The GitHub repository cel-esx/EGL314_TeamB contains a labelled image folder "Dataset" with 7 categories: background, bird, moose, palm, spider, swan, wolf. Examples follow, each with its label.

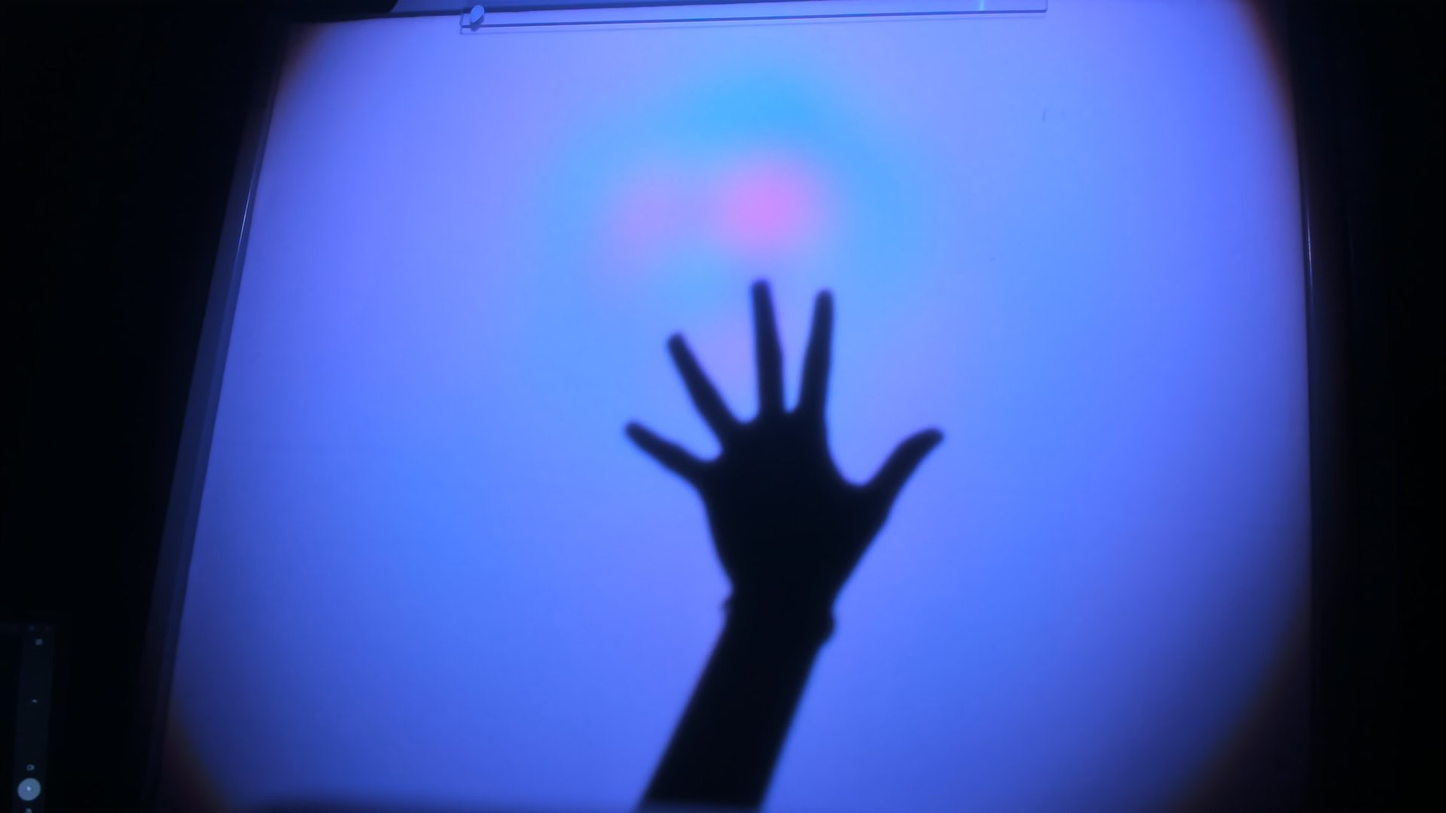
Label: palm

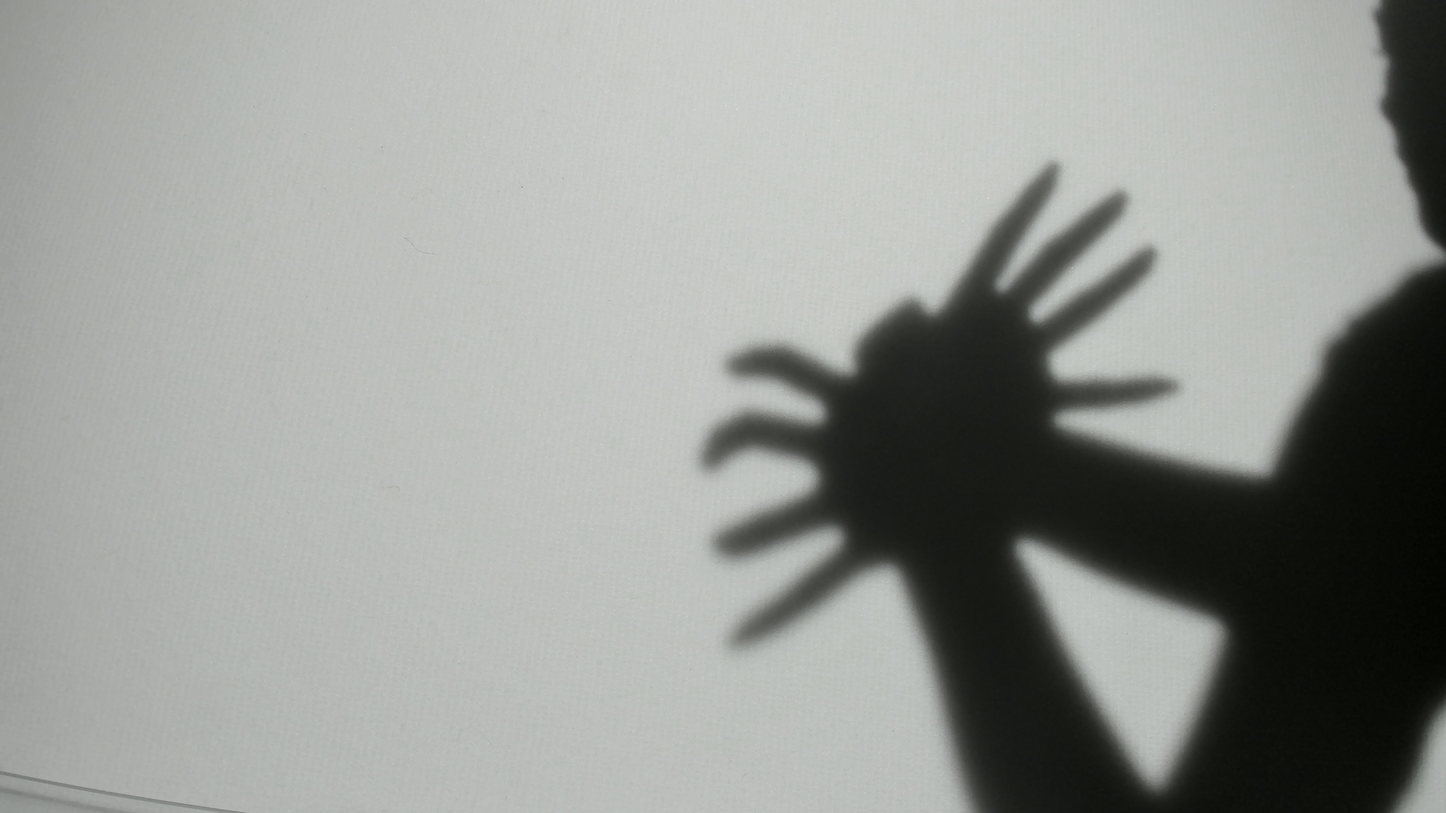
Label: spider

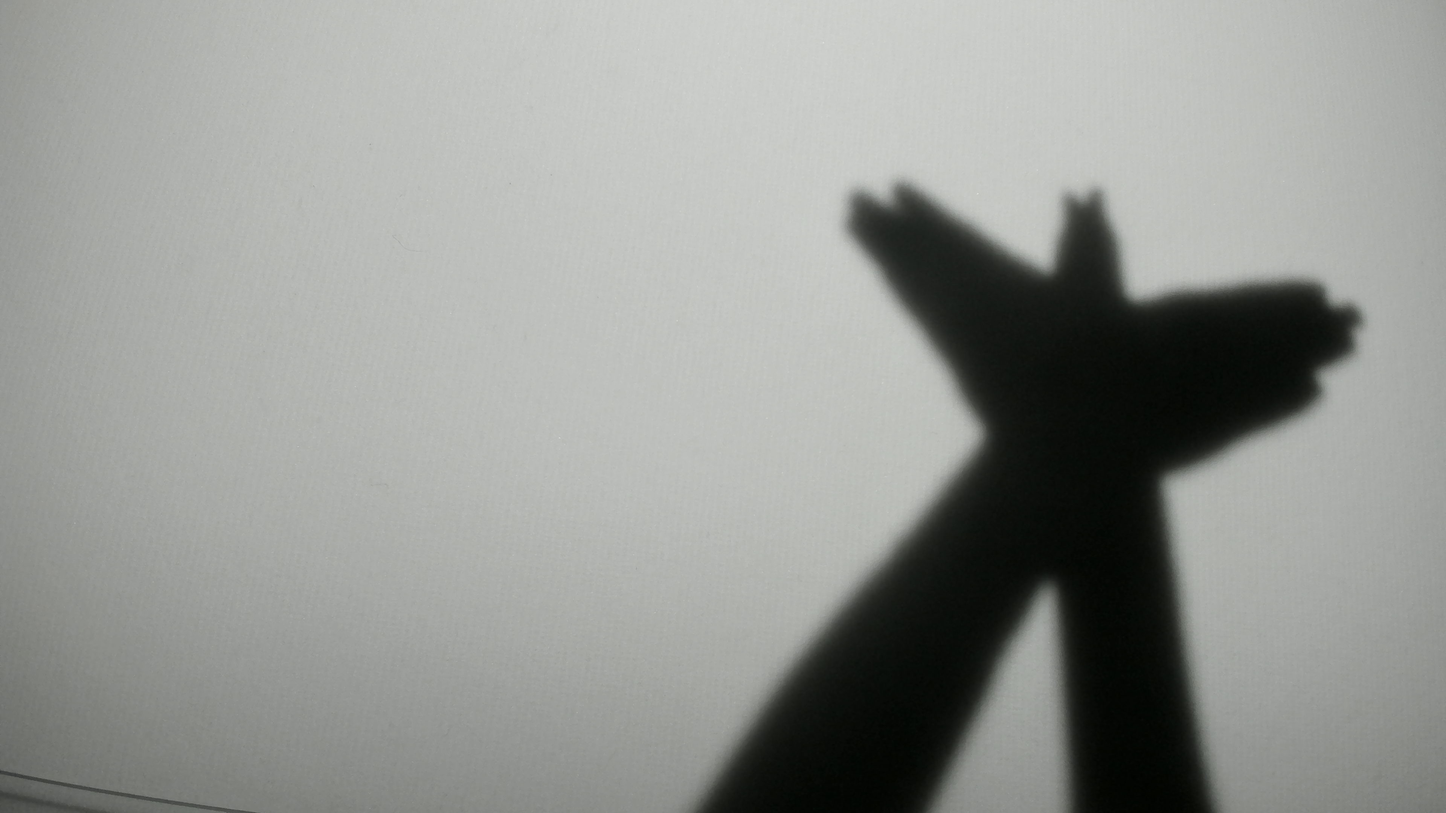
Label: bird

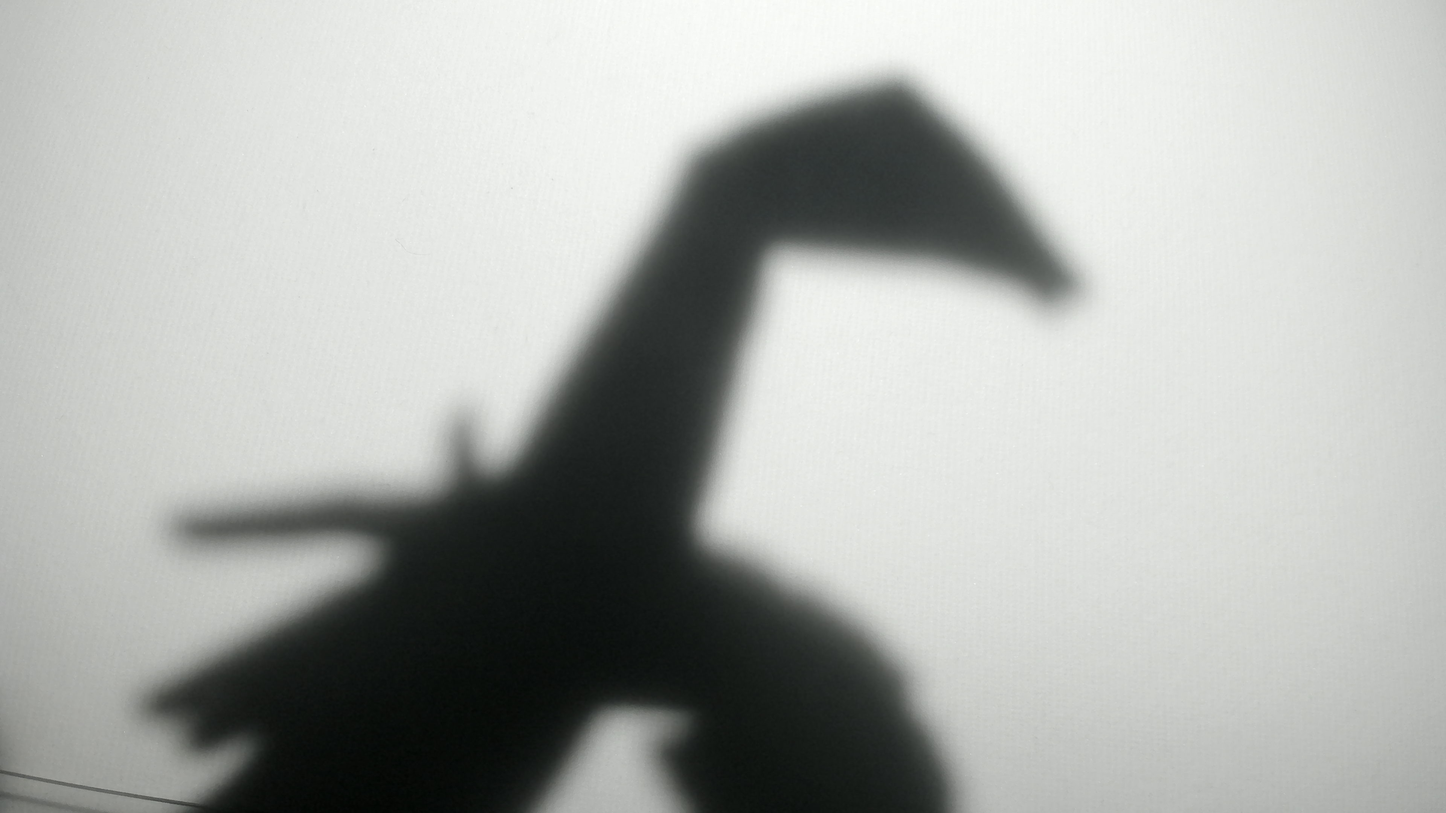
Label: swan

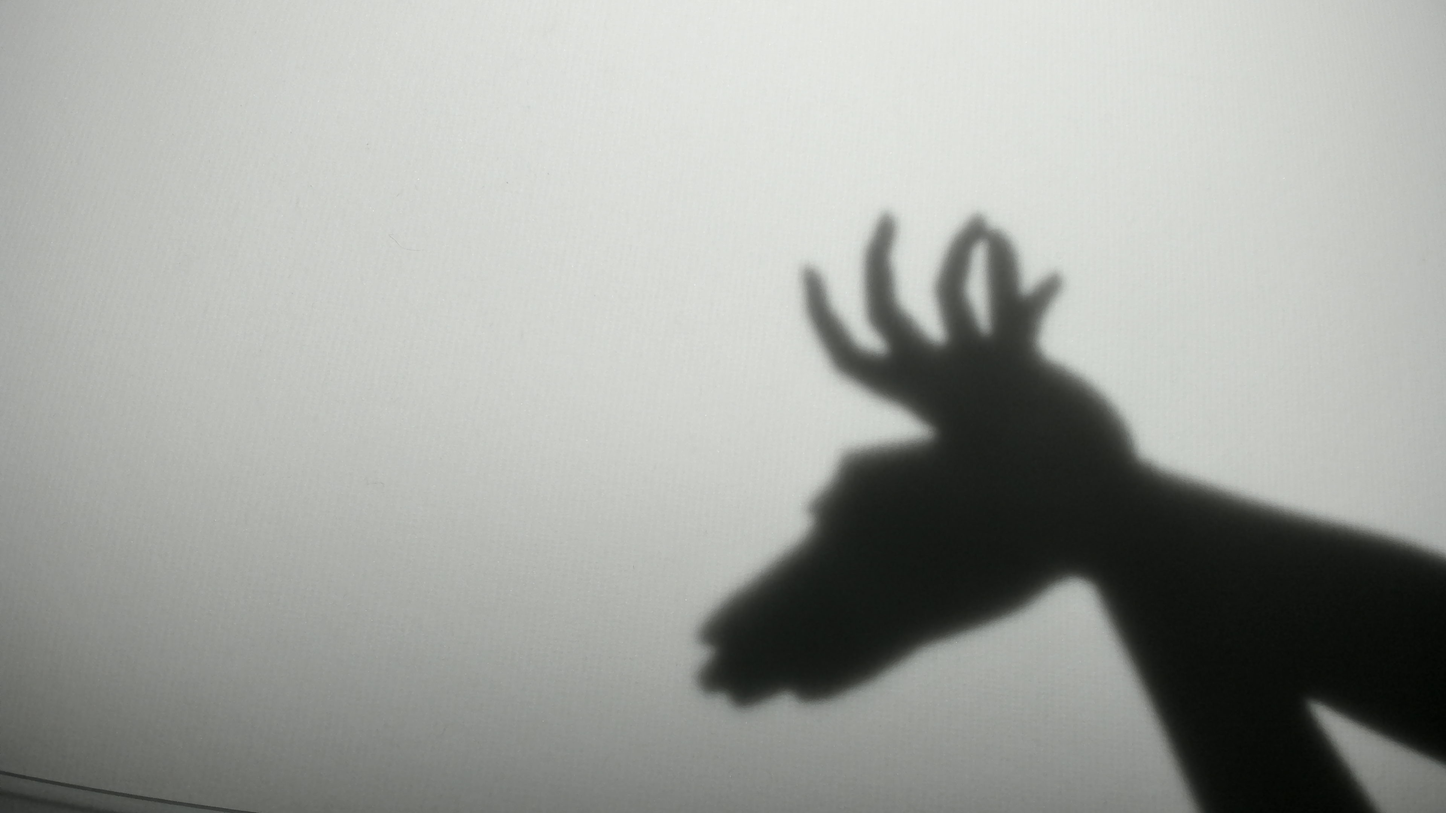
Label: moose

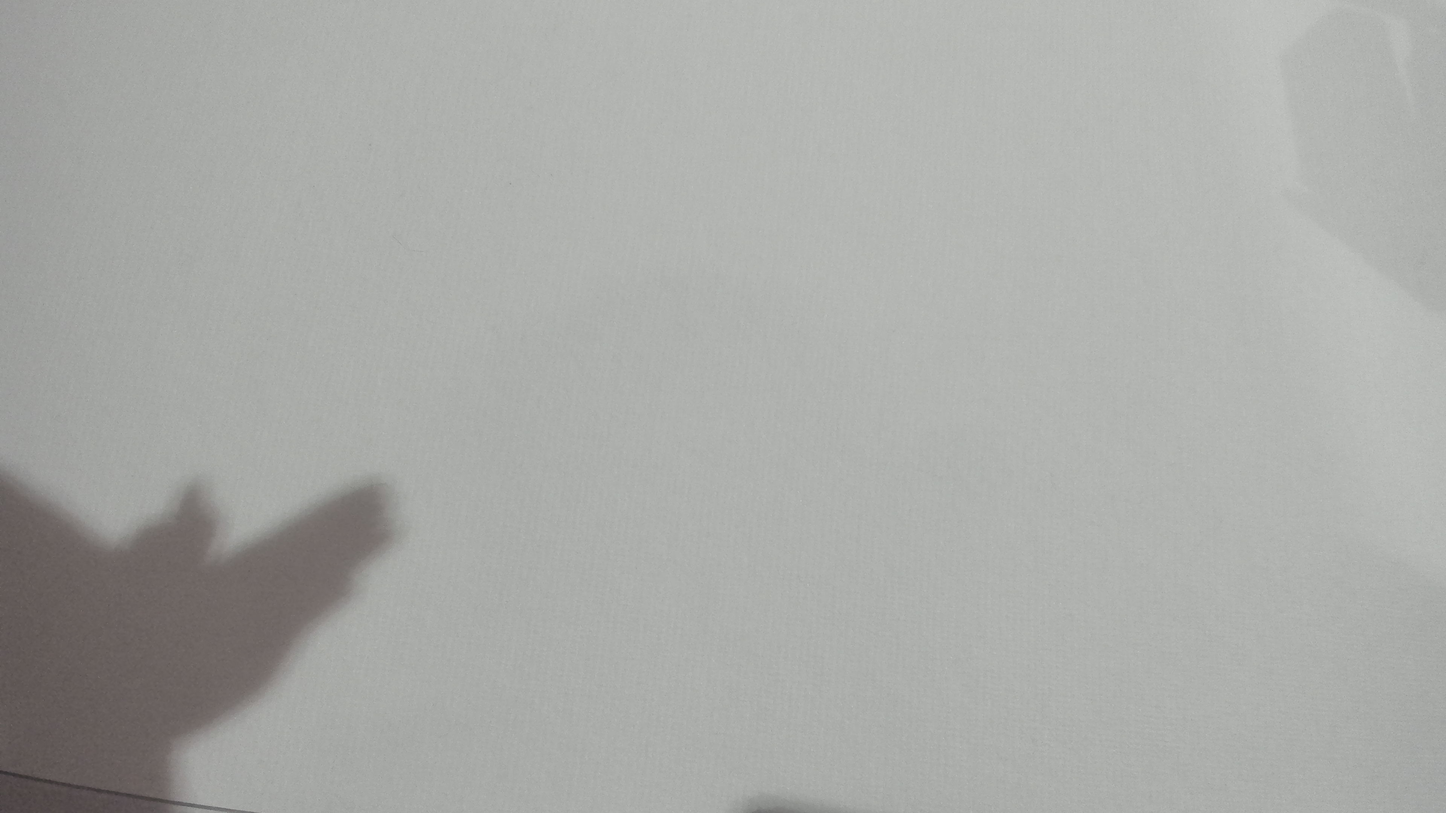
Label: bird
